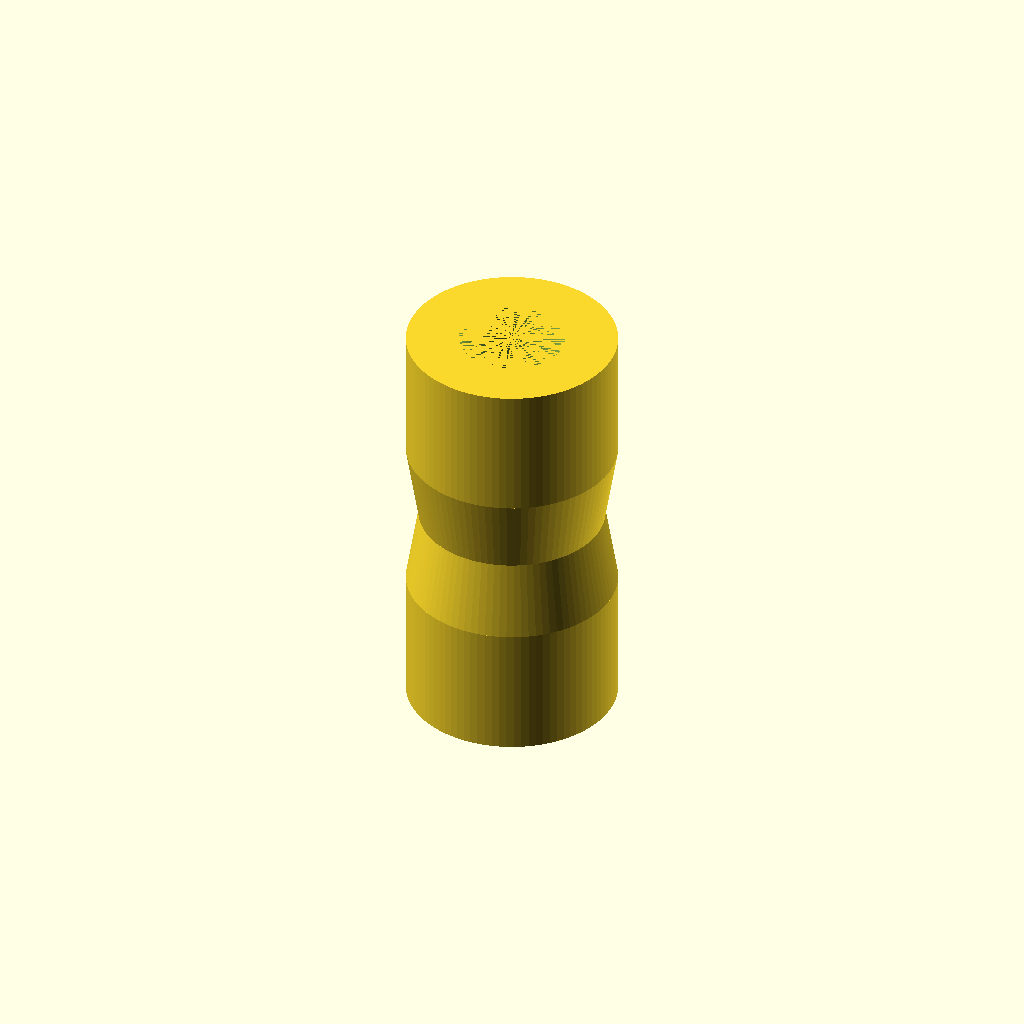
Cell 1: the model at its default parameters.
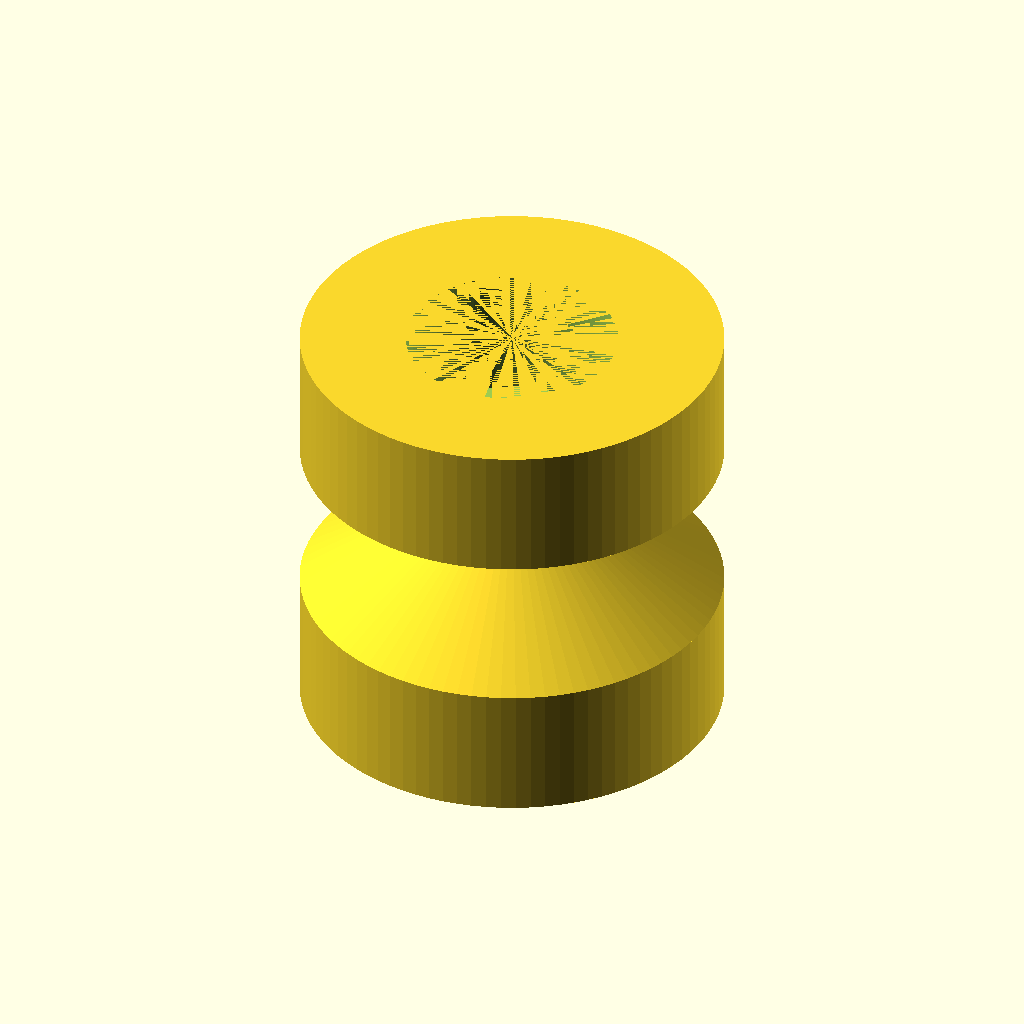
Cell 2 — do set to 25, the other parameters unchanged.
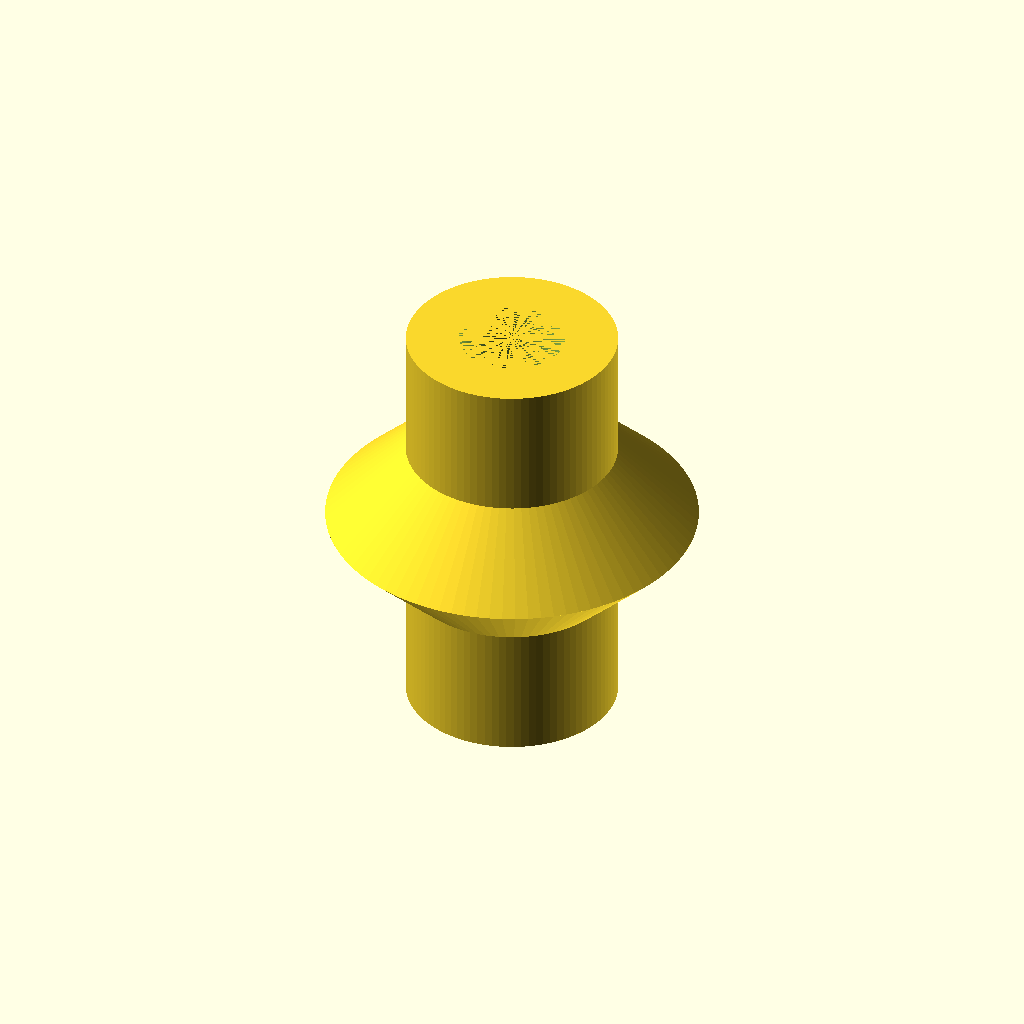
Cell 3: the same model with du = 22.
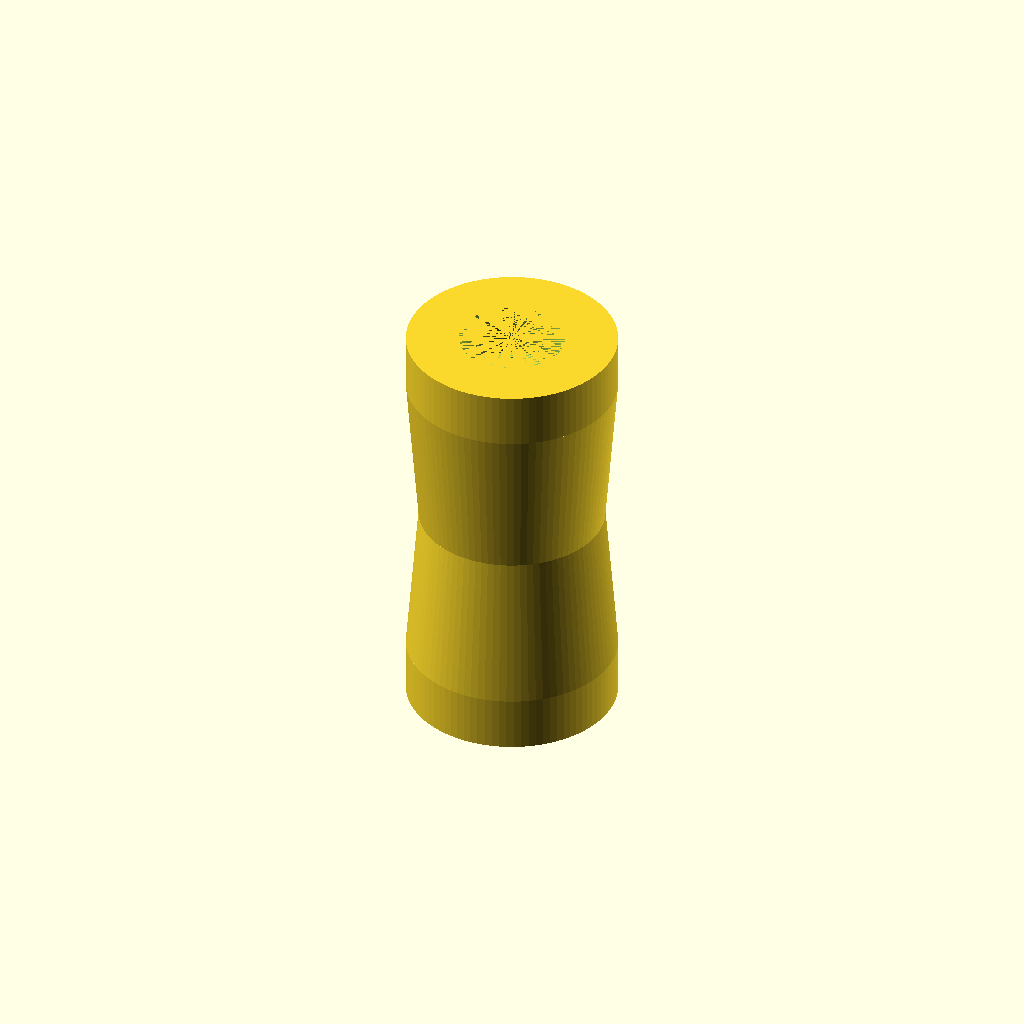
Cell 4: the same model with lu = 18.5.
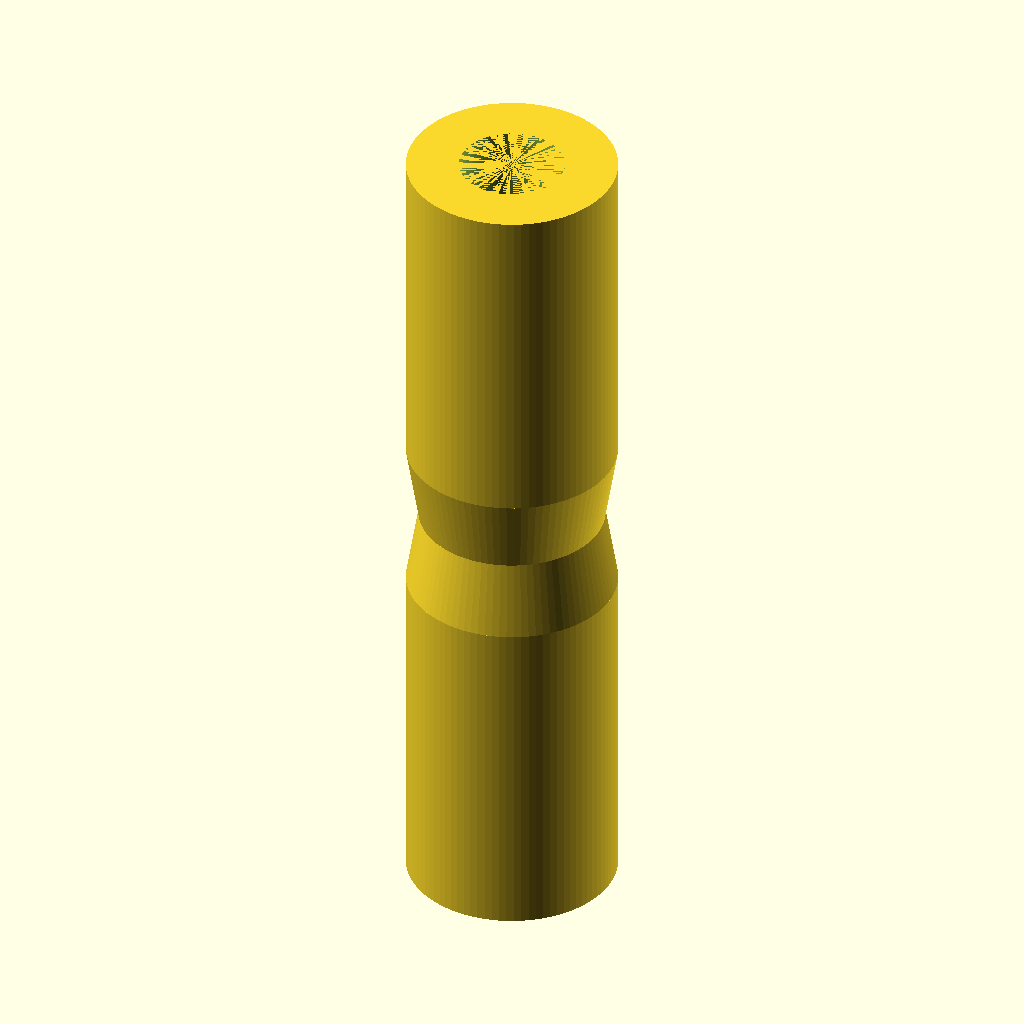
Cell 5: the same model with lt = 50.
All cells are drawn from one camera (rotation 55°, 0°, 25°, orthographic, colour scheme Cornfield), so only the parameter changes between them.
OpenSCAD source file Bitloeser.scad:
//Bitloeser 
$fn=90;
//Tickness
t=10;
//Durchmesser oben
do=12.5;
//Durchmesser unten
du=11;
//Länge unten
lu=9.25;
//Länge total
lt=25;
//Länge Bit
lb=25;
//Durchmesser innen
di=8;

//Länge oben
lo=lt-lu;

//Scale
s=2.0;

module bitholder() {
    translate([0,0,lu])
    cylinder(h=lo, d=do);
    cylinder(h=lu, d=du);
}

module bitholder_out() {
    translate([0,0,lu])
    cylinder(h=lo, d=do);
    cylinder(h=lu, d2=do,d1=du);
}

module bitloeser() {
    difference() {
        scale([s,s,1])
        bitholder_out();
        bitholder();
    }
}

module bitholder_withhole() {
    difference() {
        bitholder();
        cylinder(h=lt, d=di);
    }
}


bitloeser();
rotate([180,0,0])
bitloeser();
Customizer parameters (derived from the source; name, type, default, range or options):
t: number, default 10
do: number, default 12.5
du: number, default 11
lu: number, default 9.25
lt: number, default 25
lb: number, default 25
di: number, default 8
s: number, default 2
